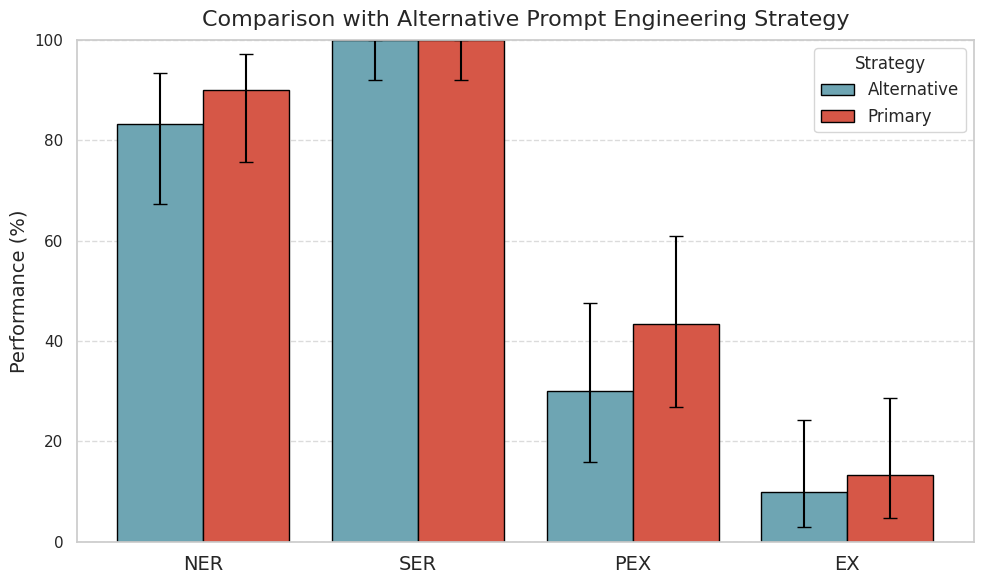

Write Python code to recreate this figure.
import numpy as np
import pandas as pd
import matplotlib.pyplot as plt
import seaborn as sns
from scipy.stats import beta
import os

# Function to compute 95% confidence intervals using a Beta distribution
def proportion_ci(n, p):
    a = n * p + 0.5
    b = n * (1 - p) + 0.5
    p0_025 = beta.isf(1 - 0.025, a, b)  # 2.5% percentile
    p0_975 = beta.isf(1 - 0.975, a, b)  # 97.5% percentile
    return p0_025 * 100, p0_975 * 100

# Define metrics and their performance values
metrics = ["NER", "SER", "PEX", "EX"]
n_trials = 30  # Number of trials

# Performance values (in percentages)
without_schema = np.array([83.33, 100.00, 30, 10])  # Replace with real data
with_schema = np.array([90.00, 100.00, 43.33, 13.33])  

# Compute confidence intervals
ci_without = np.array([proportion_ci(n_trials, p / 100) for p in without_schema])
ci_with = np.array([proportion_ci(n_trials, p / 100) for p in with_schema])

# Convert confidence intervals to error margins
errors_without = np.abs(ci_without - without_schema[:, None]).T
errors_with = np.abs(ci_with - with_schema[:, None]).T

# Create DataFrame for Seaborn
df = pd.DataFrame({
    "Metric": np.tile(metrics, 2),
    "Performance": np.concatenate([without_schema, with_schema]),
    "Comparison": ["Alternative"] * 4 + ["Primary"] * 4,
    "Lower CI": np.concatenate([ci_without[:, 0], ci_with[:, 0]]),
    "Upper CI": np.concatenate([ci_without[:, 1], ci_with[:, 1]])
})

# Set Seaborn style for beauty ✨
sns.set(style="whitegrid", palette="pastel")

# Create figure
fig, ax = plt.subplots(figsize=(10, 6))

# Barplot with error bars
sns.barplot(
    data=df, x="Metric", y="Performance", hue="Comparison", capsize=0.15, errwidth=2, 
    ci=None, dodge=True, edgecolor="black", ax=ax, palette=["#63ACBE", "#EE442F"]
)

# Add error bars manually (since Seaborn does not support CI input directly)
for i in range(len(metrics)):
    ax.errorbar(i - 0.2, without_schema[i], yerr=[[errors_without[0][i]], [errors_without[1][i]]], fmt='none', color='black', capsize=5, linewidth=1.5)
    ax.errorbar(i + 0.2, with_schema[i], yerr=[[errors_with[0][i]], [errors_with[1][i]]], fmt='none', color='black', capsize=5, linewidth=1.5)

# Labels and title
ax.set_ylabel("Performance (%)", fontsize=14)
ax.set_xlabel("")
ax.set_title("Comparison with Alternative Prompt Engineering Strategy", fontsize=16, pad=10)
ax.set_ylim(0, 100)  
ax.legend(fontsize=12, title="Strategy")

# Beautify the grid
ax.grid(axis='y', linestyle='--', alpha=0.7)

ax.set_xticklabels(metrics, fontsize=14)

save_path = "Visualise/comparison/other_comparison.png"
os.makedirs(os.path.dirname(save_path), exist_ok=True)

# Show and save the plot
plt.tight_layout()
plt.savefig(save_path, dpi=300)
plt.show()
